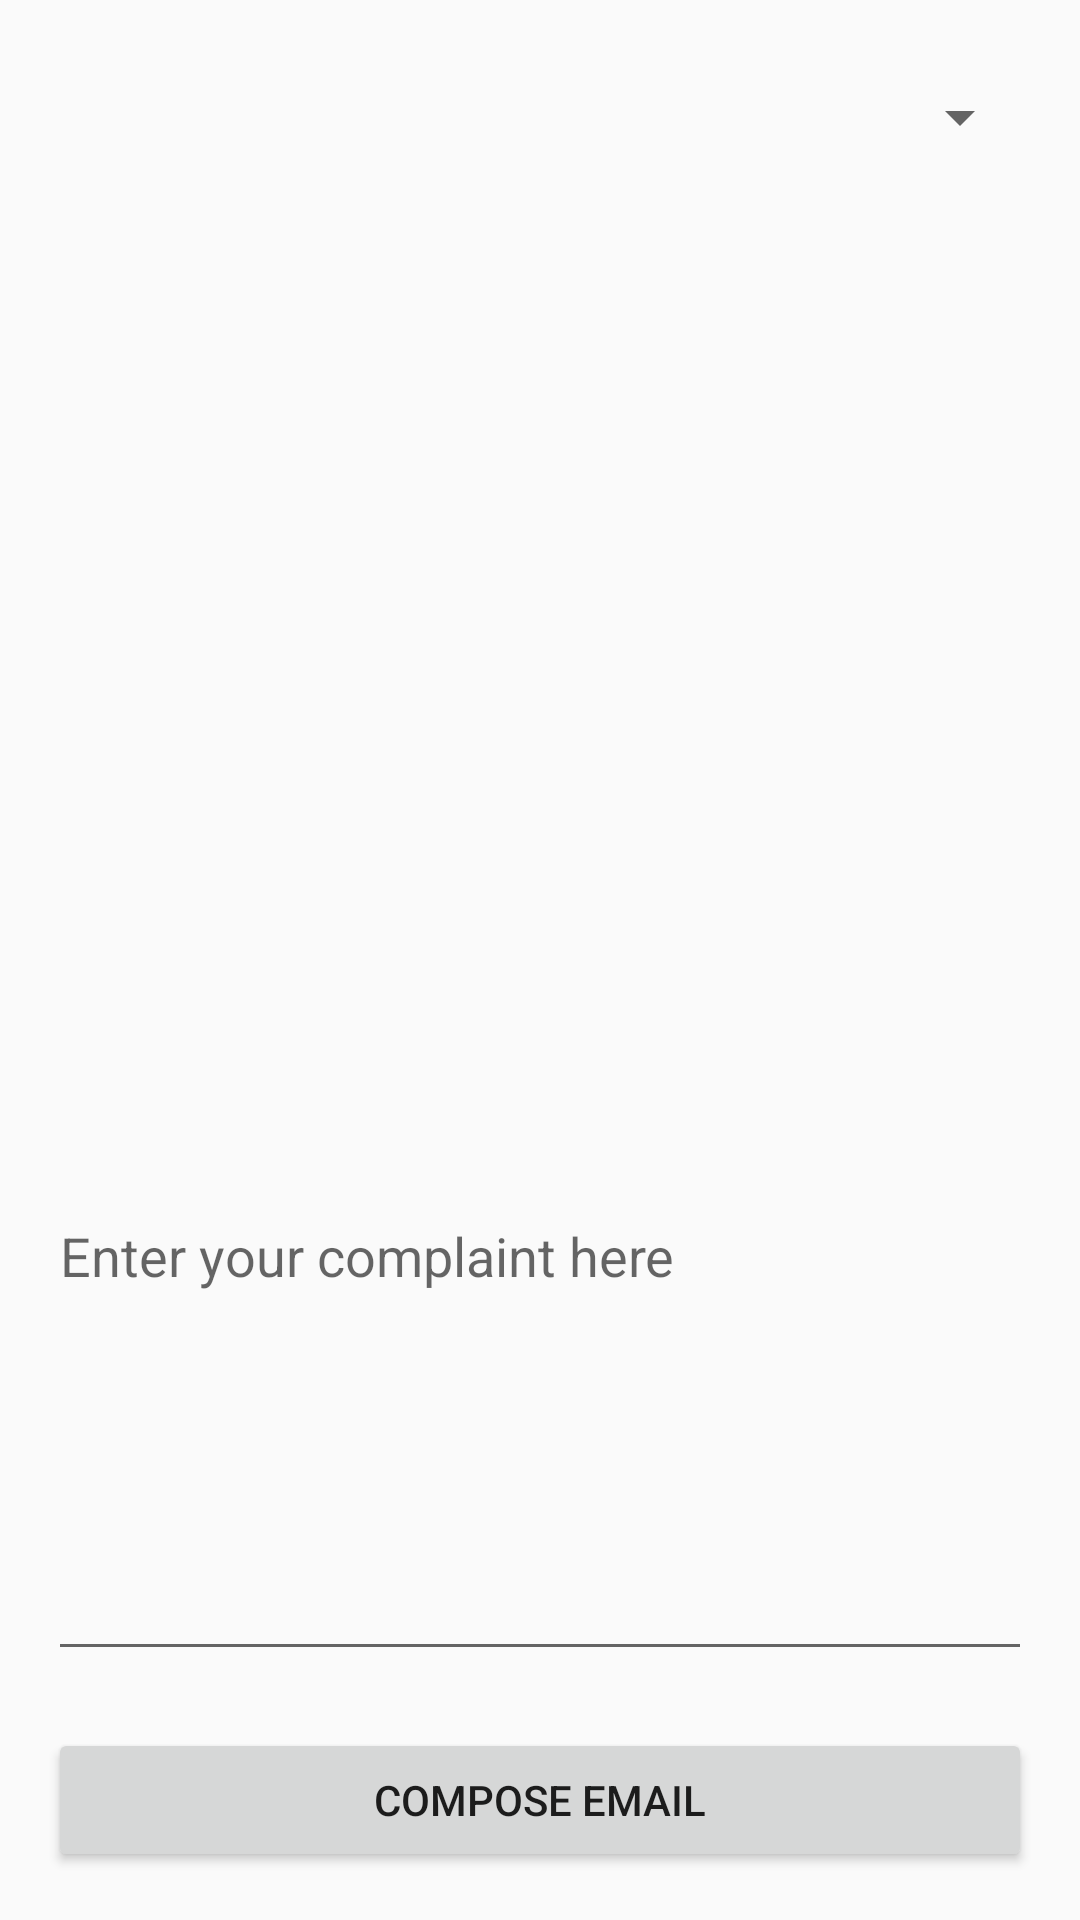

Android layout source for this screen:
<!-- AndroidManifest.xml: application theme AppTheme -->
<!-- res/layout/fragment_compose.xml -->
<?xml version="1.0" encoding="utf-8"?>
<FrameLayout xmlns:android="http://schemas.android.com/apk/res/android"
    xmlns:tools="http://schemas.android.com/tools"
    android:layout_width="match_parent"
    android:layout_height="match_parent"
    tools:context="com.mapps.seproject.ComposeFragment">

    <RelativeLayout
        android:id="@+id/activity_compose_mail"
        android:layout_width="match_parent"
        android:layout_height="match_parent"
        android:paddingBottom="@dimen/activity_vertical_margin"
        android:paddingLeft="@dimen/activity_horizontal_margin"
        android:paddingRight="@dimen/activity_horizontal_margin"
        android:paddingTop="@dimen/activity_vertical_margin">

        <Spinner
            android:id="@+id/spSelectCitiy"
            android:layout_width="match_parent"
            android:layout_height="wrap_content"
            android:layout_alignParentStart="true"
            android:layout_alignParentTop="true"
            android:layout_marginTop="11dp" />


        <Button
            android:id="@+id/bComposeMail"
            android:layout_width="match_parent"
            android:layout_height="wrap_content"
            android:layout_alignParentBottom="true"
            android:layout_alignParentStart="true"
            android:text="Compose Email" />

        <EditText
            android:id="@+id/tvEmailMessage"
            android:layout_width="match_parent"
            android:layout_height="280dp"
            android:layout_above="@+id/bComposeMail"
            android:layout_alignParentEnd="true"
            android:layout_alignParentStart="true"
            android:layout_marginBottom="19dp"
            android:ems="10"
            android:hint="Enter your complaint here"
            android:inputType="textPersonName"
            android:visibility="visible" />


    </RelativeLayout>
</FrameLayout>
<!-- resources referenced by this layout -->
<resources>
  <dimen name="activity_horizontal_margin">16dp</dimen>
  <dimen name="activity_vertical_margin">16dp</dimen>
  <style name="AppTheme" parent="Theme.AppCompat.Light.DarkActionBar">
          
          <item name="colorPrimary">@color/colorPrimary</item>
          <item name="colorPrimaryDark">@color/colorPrimaryDark</item>
          <item name="colorAccent">@color/colorAccent</item>
      </style>
  <color name="colorPrimary">#3f51b5</color>
  <color name="colorPrimaryDark">#303F9F</color>
  <color name="colorAccent">#ff4081</color>
</resources>
